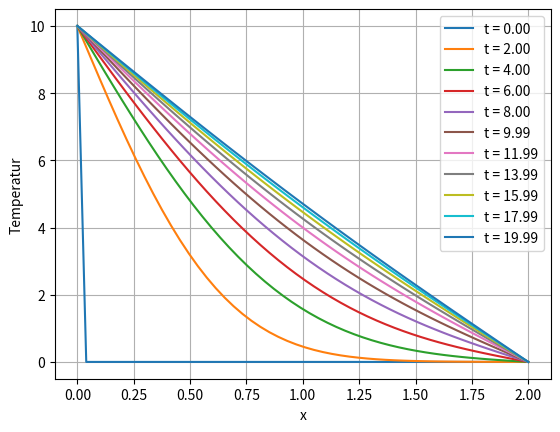

This figure's Python source:
# # ============================================
# #                 Oppgave 3
# # ============================================
# # a)

# # Ligningssystem med linalg.solve
# import numpy as np

# N = 6
# h = 1/N

# A = np.zeros((N-1, N-1))
# b = np.zeros(N-1)

# # Sett opp matrisen
# for i in range(N-1):
#     A[i, i] = -2

#     if i > 0:
#         A[i, i-1] = 1

#     if i < N-2:
#         A[i, i+1] = 1

# # Randbetingelser
# b[0] = -100
# b[-1] = -200

# # Løs likningssystemet
# u_interior = np.linalg.solve(A, b)

# # Legg til randverdiene
# u = np.concatenate(([100], u_interior, [200]))

# x = np.linspace(0, 1, N+1)

# print(f"linalg.solve løsning: {u}")
# print(f"u(0.33) = {u[np.argmin(abs(x - 0.33))]}\n")





# # Jacobi
# N = 6

# # Startverdier
# u = np.ones(N+1) * 100

# # Randbetingelser
# u[0] = 100
# u[N] = 200

# tol = 1e-10
# max_iter = 10000

# for k in range(max_iter):

#     u_new = u.copy()

#     for i in range(1, N):
#         u_new[i] = (u[i-1] + u[i+1]) / 2

#     # Sjekk om vi har konvergert
#     if np.max(np.abs(u_new - u)) < tol:
#         u = u_new
#         break

#     u = u_new

# print(f"Jacobi løsning: {u}")
# print("Antall iterasjoner:", k+1)
# print(f"u(0.33) = {u[np.argmin(abs(x - 0.33))]}\n")




# # Gauss-Seidel
# N = 6

# u = np.ones(N+1) * 100

# u[0] = 100
# u[N] = 200

# tol = 1e-10
# max_iter = 10000

# for k in range(max_iter):

#     u_old = u.copy()

#     for i in range(1, N):
#         u[i] = (u[i-1] + u[i+1]) / 2

#     if np.max(np.abs(u - u_old)) < tol:
#         break

# print(f"Gauss-Seidel løsning: {u}")
# print("Antall iterasjoner:", k+1)
# print(f"u(0.33) = {u[np.argmin(abs(x - 0.33))]}\n")



# # b)
# N = 100
# h = 1 / N

# x = np.linspace(0, 1, N + 1)

# A = np.zeros((N - 1, N - 1))
# b = np.zeros(N - 1)

# for i in range(N - 1):
#     A[i, i] = -2
#     if i > 0:
#         A[i, i - 1] = 1
#     if i < N - 2:
#         A[i, i + 1] = 1

# for i in range(1, N):
#     b[i - 1] = -h**2 * np.sin(x[i])

# b[0] -= 1.1
# b[-1] -= 1.2
# u_interior = np.linalg.solve(A, b)

# u = np.zeros(N + 1)
# u[0] = 1.1
# u[-1] = 1.2
# u[1:-1] = u_interior


# print(f"\nlinalg.solve for oppgave b) = {u[np.argmin(np.abs(x - 0.66))]}")



# ============================================
#                 Oppgave 4
# ============================================
# a)
import numpy as np
import matplotlib.pyplot as plt

C = 0.25
N = 100
L = 2
dx = L / (N + 1)
dt = 0.5 * (dx**2 / C**2)
r = C**2 * dt / dx**2

x = np.linspace(0, L, N + 2)

u = np.zeros(N + 2)

u[0] = 10
u[-1] = 0

t = 0
t_end = 20

sol = []
times = []

while t <= t_end:
    u_new = u.copy()
    for i in range(1, N + 1):
        u_new[i] = u[i] + r * (u[i+1] - 2 * u[i] + u[i-1])
    u = u_new
    t += dt
    sol.append(u.copy())
    times.append(t)

print(times)
for i in range(0, len(times), max(1, len(times)//10)):
    plt.plot(x, sol[i], label=f't = {times[i]:.2f}')
plt.xlabel("x")
plt.ylabel("Temperatur")
plt.legend()
plt.grid()
plt.show()
